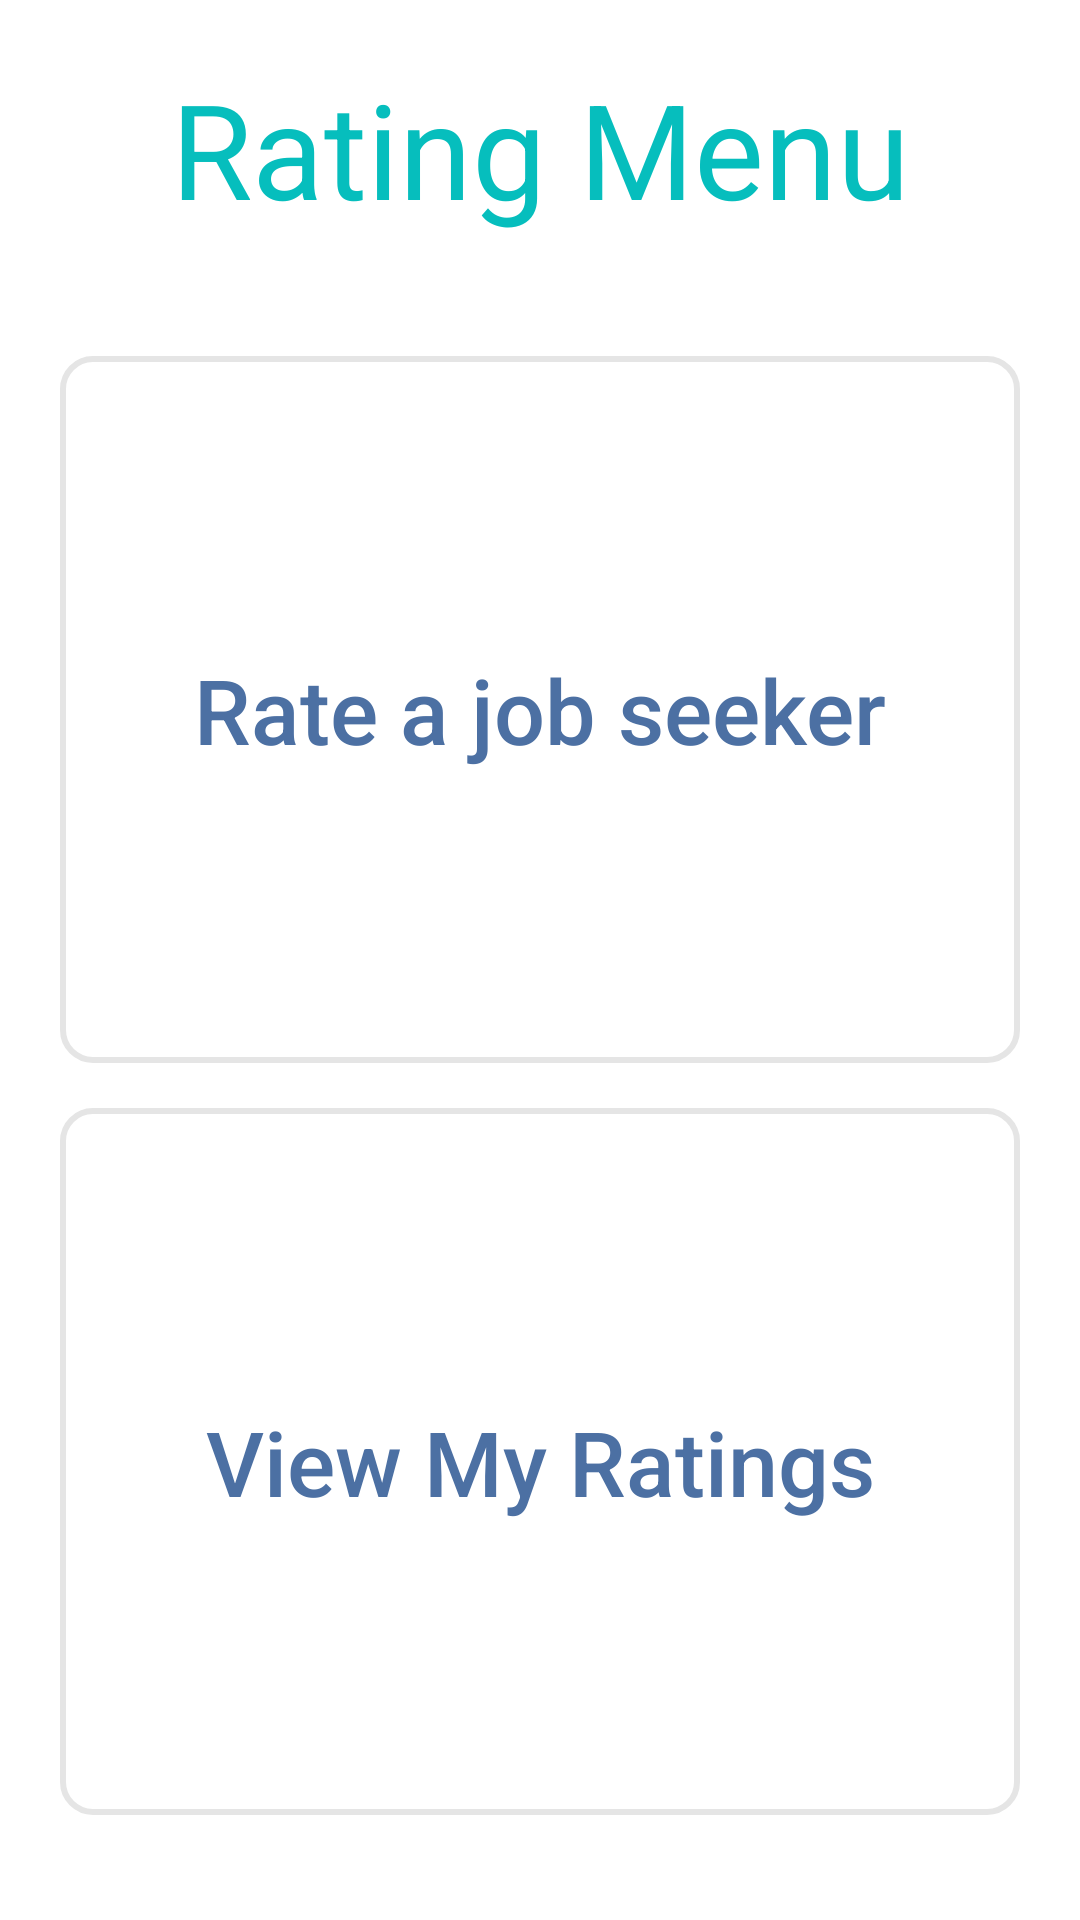

Produce the Android XML layout that renders to this screen, including the resource entries it uses.
<!-- AndroidManifest.xml: application theme AppTheme -->
<!-- res/layout/activity_provider_rating_menu.xml -->
<?xml version="1.0" encoding="utf-8"?>
<LinearLayout xmlns:android="http://schemas.android.com/apk/res/android"
    xmlns:tools="http://schemas.android.com/tools"
    android:layout_width="fill_parent"
    android:layout_height="fill_parent"
    android:orientation="vertical"
    android:background="#FFFFFF"
    tools:context="com.oreo.mcommonjobs.Activity.ProviderRatingMenuActivity">

    <TextView
        android:id="@+id/raterName"
        android:layout_width="match_parent"
        android:layout_height="wrap_content"
        android:layout_alignParentTop="true"
        android:layout_centerHorizontal="true"
        android:layout_margin="20dp"
        android:fontFamily="Asap-Regular"
        android:layout_marginTop="43dp"
        android:textColor="#06bebd"
        android:textSize="44sp"
        android:textAlignment="center"
        android:text="@string/rating_menu_provider" />

    <LinearLayout
        android:layout_width="fill_parent"
        android:layout_height="wrap_content"
        android:layout_weight="0.65"
        android:orientation="vertical"
        android:padding="20dp"
        android:weightSum="2">

        <Button
            android:id="@+id/btn_rate_seeker"
            android:layout_width="match_parent"
            android:layout_height="match_parent"
            android:layout_below="@+id/raterName"
            android:layout_weight="1"
            android:textSize="30sp"
            android:textAllCaps="false"
            android:layout_marginBottom="15dp"
            android:textColor="#4c70a3"
            android:background="@drawable/roundedbtn2"
            android:text="@string/rate_a_job_seeker" />

        <Button
            android:id="@+id/btn_view_my_ratings_provider"
            android:layout_width="match_parent"
            android:layout_height="match_parent"
            android:layout_below="@+id/btn_rate_seeker"
            android:layout_marginBottom="15dp"
            android:textAllCaps="false"
            android:layout_weight="1"
            android:textColor="#4c70a3"
            android:textSize="30sp"
            android:background="@drawable/roundedbtn2"
            android:text="@string/view_my_ratings_provider" />

    </LinearLayout>

</LinearLayout>
<!-- resources referenced by this layout -->
<resources>
  <!-- drawable roundedbtn2 (drawable) -->
  <?xml version="1.0" encoding="utf-8"?>
  <shape xmlns:android="http://schemas.android.com/apk/res/android">
      <corners
          android:bottomLeftRadius="10dp"
          android:bottomRightRadius="10dp"
          android:topLeftRadius="10dp"
          android:topRightRadius="10dp" />
      <stroke android:width="2dp" android:color="#E5E5E5" />
      <size
           />
  </shape>
  <string name="rate_a_job_seeker">Rate a job seeker</string>
  <string name="rating_menu_provider">Rating Menu</string>
  <string name="view_my_ratings_provider">View My Ratings</string>
  <style name="AppTheme" parent="Theme.AppCompat.Light.DarkActionBar">
          
          <item name="colorPrimary">@color/colorPrimary</item>
          <item name="colorPrimaryDark">@color/colorPrimaryDark</item>
          <item name="colorAccent">@color/colorAccent</item>
      </style>
  <color name="colorPrimary">#3F51B5</color>
  <color name="colorPrimaryDark">#303f9f</color>
  <color name="colorAccent">#fff540</color>
</resources>
